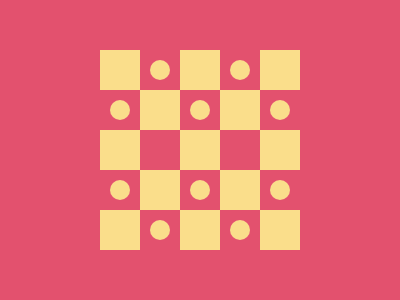

Recreate this image using only HTML and CSS.

<!DOCTYPE html>
<html lang="en">
  <head>
    <meta charset="UTF-8" />
    <meta http-equiv="X-UA-Compatible" content="IE=edge" />
    <meta name="viewport" content="width=device-width, initial-scale=1.0" />
    <title>Checkers</title>
    <style>
      * {
        margin: 0;
      }
      section {
        position: relative;
        width: 400px;
        height: 300px;
        background: #e3516e;
      }
      a {
        position: absolute;
        display: flex;
        flex-wrap: wrap;
        width: 200px;
        top: 50px;
        left: 100px;
      }
      p {
        width: 40px;
        height: 40px;
        background: #fade8b;
      }
      p[i] {
        clip-path: circle(25% at 50%);
      }
      p[j] {
        background: #e3516e;
      }
    </style>
  </head>
  <body>
    <section>
      <a>
        <p></p>
        <p i></p>
        <p></p>
        <p i></p>
        <p></p>
        <p i></p>
        <p></p>
        <p i></p>
        <p></p>
        <p i></p>
        <p></p>
        <p j></p>
        <p></p>
        <p j></p>
        <p></p>
        <p i></p>
        <p></p>
        <p i></p>
        <p></p>
        <p i></p>
        <p></p>
        <p i></p>
        <p></p>
        <p i></p>
        <p></p>
      </a>
    </section>
  </body>
</html>
